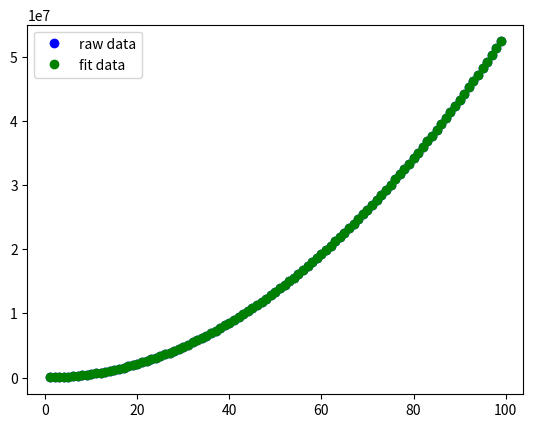

Generate this figure with matplotlib:
#                 **************************************************
#                 ***   PROGRAM FOR N-TH ORDER POLYNOMIAL FIT    ***
#                 **************************************************

import numpy as np
import matplotlib.pyplot as plt

x=np.array([i for i in range(1,100)])
y=np.array([5343*i**2+3.14786767 for i in x])

n=2                     # <-------------------|  degree to be fitted
A=np.array([[np.sum(x**(i+j)) for i in range(n,-1,-1)] for j in range(n,-1,-1)])
B=np.array([[np.sum(y*(x**j))] for j in range(n,-1,-1)])
w=np.matmul(np.linalg.inv(A),B)
print("weights in decreasing order are : \n",w)
plt.plot(x,y,"bo",label="raw data")
plt.plot(x,[np.sum([w[i]*(x[j]**(n-i)) for i in range(len(w))]) for j in range(len(x))],"go",label="fit data")
plt.legend()
plt.show()
